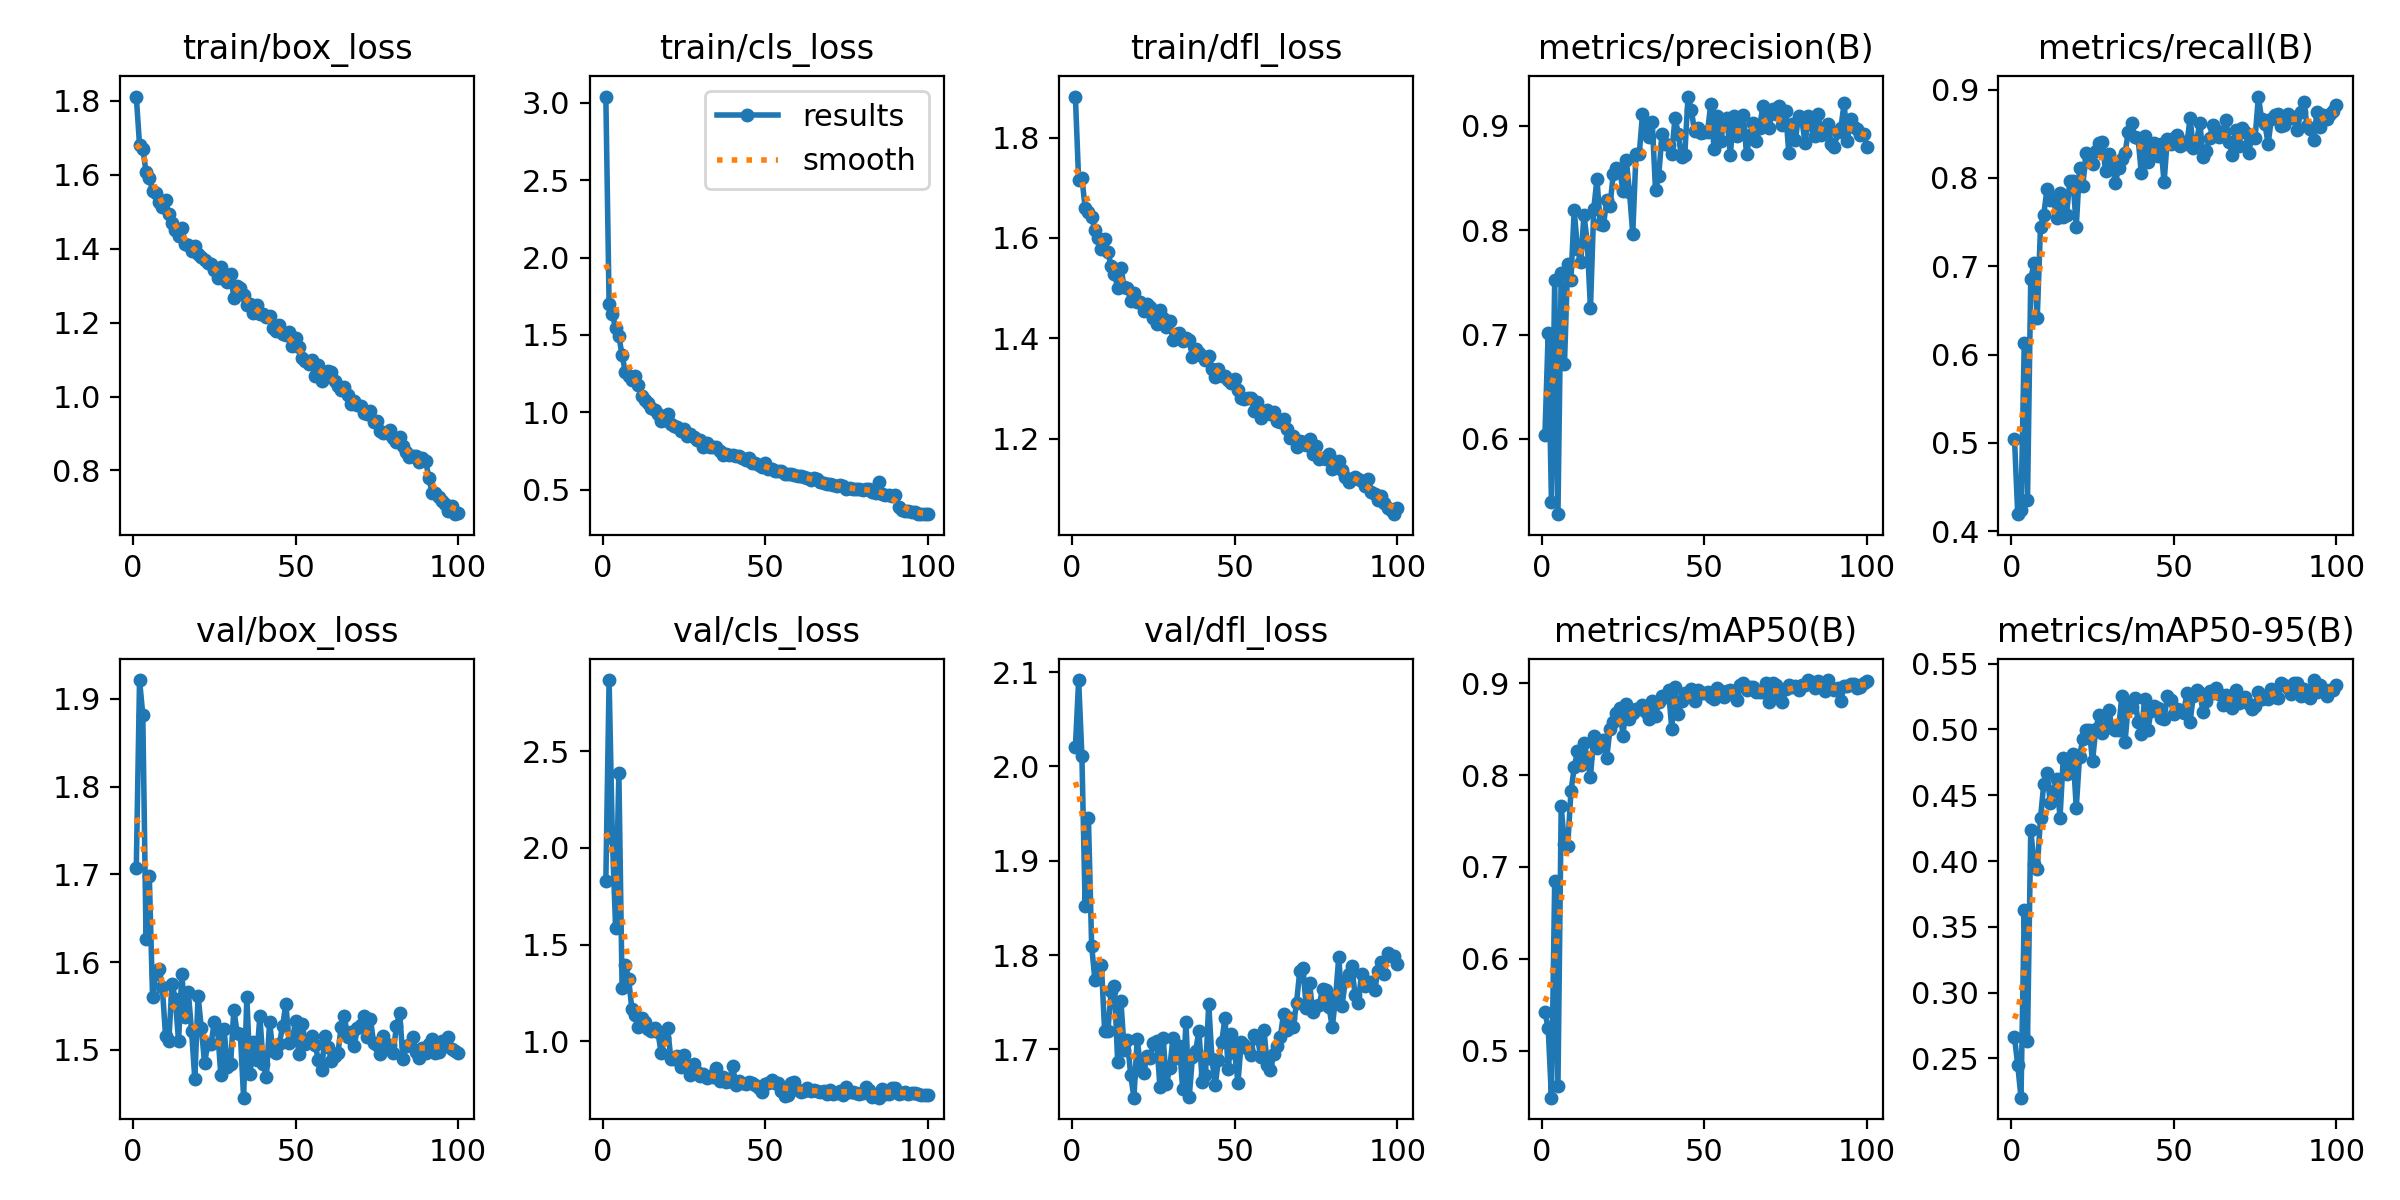

The file beside this chart, header and first rows:
epoch, time, train/box_loss, train/cls_loss, train/dfl_loss, metrics/precision(B), metrics/recall(B), metrics/mAP50(B), metrics/mAP50-95(B), val/box_loss, val/cls_loss, val/dfl_loss, lr/pg0, lr/pg1, lr/pg2
1, 37.89, 1.811, 3.04, 1.882, 0.6039, 0.505, 0.5415, 0.2661, 1.707, 1.829, 2.02, 0.0004123, 0.0004123, 0.0004123
2, 71.31, 1.68, 1.699, 1.715, 0.7019, 0.4194, 0.5247, 0.245, 1.921, 2.867, 2.092, 0.0008208, 0.0008208, 0.0008208
3, 105.1, 1.67, 1.635, 1.72, 0.5399, 0.4242, 0.4486, 0.2202, 1.882, 2.052, 2.011, 0.001221, 0.001221, 0.001221
4, 137.7, 1.608, 1.543, 1.66, 0.7519, 0.6131, 0.685, 0.3629, 1.626, 1.588, 1.852, 0.001213, 0.001213, 0.001213
5, 170.8, 1.592, 1.491, 1.651, 0.5278, 0.4351, 0.4618, 0.2636, 1.698, 2.389, 1.946, 0.0012, 0.0012, 0.0012
6, 204.3, 1.556, 1.37, 1.641, 0.7591, 0.6854, 0.7659, 0.4236, 1.561, 1.274, 1.81, 0.001188, 0.001188, 0.001188
7, 236.7, 1.549, 1.257, 1.616, 0.6714, 0.7034, 0.7249, 0.3981, 1.587, 1.393, 1.774, 0.001176, 0.001176, 0.001176
8, 269.9, 1.526, 1.233, 1.6, 0.7681, 0.6419, 0.7229, 0.3939, 1.592, 1.324, 1.787, 0.001163, 0.001163, 0.001163
9, 302.2, 1.514, 1.212, 1.579, 0.7525, 0.7448, 0.7822, 0.4326, 1.571, 1.166, 1.79, 0.001151, 0.001151, 0.001151
10, 335.7, 1.532, 1.235, 1.597, 0.8197, 0.7582, 0.8084, 0.4587, 1.516, 1.135, 1.719, 0.001139, 0.001139, 0.001139
11, 369.8, 1.493, 1.173, 1.572, 0.7817, 0.7877, 0.826, 0.4672, 1.51, 1.072, 1.72, 0.001126, 0.001126, 0.001126
12, 403.3, 1.468, 1.102, 1.543, 0.7696, 0.7747, 0.8107, 0.4441, 1.576, 1.119, 1.761, 0.001114, 0.001114, 0.001114
13, 437.4, 1.451, 1.082, 1.529, 0.8147, 0.7763, 0.8351, 0.4531, 1.558, 1.101, 1.767, 0.001102, 0.001102, 0.001102
14, 470.4, 1.434, 1.058, 1.501, 0.7889, 0.7548, 0.8189, 0.4626, 1.51, 1.064, 1.687, 0.001089, 0.001089, 0.001089
15, 503.4, 1.456, 1.025, 1.539, 0.7251, 0.7825, 0.7981, 0.4331, 1.587, 1.056, 1.752, 0.001077, 0.001077, 0.001077
16, 536.6, 1.413, 1.013, 1.502, 0.8202, 0.7557, 0.8424, 0.4781, 1.537, 1.068, 1.7, 0.001064, 0.001064, 0.001064
17, 569.9, 1.41, 0.9868, 1.501, 0.8491, 0.7583, 0.8301, 0.4663, 1.566, 1.049, 1.71, 0.001052, 0.001052, 0.001052
18, 603.6, 1.394, 0.941, 1.474, 0.8057, 0.7962, 0.8367, 0.4718, 1.522, 0.941, 1.673, 0.00104, 0.00104, 0.00104
19, 636.9, 1.407, 0.9504, 1.491, 0.8051, 0.7966, 0.8381, 0.4815, 1.467, 1.016, 1.649, 0.001027, 0.001027, 0.001027
20, 669.9, 1.384, 0.9882, 1.472, 0.8287, 0.7447, 0.8183, 0.4404, 1.562, 1.067, 1.711, 0.001015, 0.001015, 0.001015
21, 702.4, 1.378, 0.9213, 1.472, 0.8232, 0.811, 0.8505, 0.4794, 1.525, 0.9104, 1.682, 0.001002, 0.001002, 0.001002
22, 735.6, 1.369, 0.9105, 1.453, 0.8537, 0.791, 0.8577, 0.4927, 1.485, 0.9087, 1.675, 0.0009901, 0.0009901, 0.0009901
23, 769.1, 1.361, 0.9032, 1.468, 0.8596, 0.8283, 0.8673, 0.4992, 1.507, 0.9254, 1.693, 0.0009778, 0.0009778, 0.0009778
24, 801.9, 1.36, 0.8821, 1.462, 0.8566, 0.8225, 0.873, 0.4994, 1.507, 0.8656, 1.691, 0.0009654, 0.0009654, 0.0009654
25, 835.3, 1.341, 0.8943, 1.441, 0.838, 0.816, 0.843, 0.4758, 1.532, 0.9307, 1.707, 0.000953, 0.000953, 0.000953
26, 869.1, 1.321, 0.8442, 1.428, 0.8675, 0.8303, 0.8771, 0.5005, 1.523, 0.8671, 1.709, 0.0009406, 0.0009406, 0.0009406
27, 902.5, 1.351, 0.8602, 1.456, 0.8367, 0.8398, 0.8611, 0.5106, 1.471, 0.8252, 1.66, 0.0009283, 0.0009283, 0.0009283
28, 935.9, 1.317, 0.8395, 1.44, 0.7968, 0.8403, 0.8673, 0.4972, 1.524, 0.8813, 1.712, 0.0009159, 0.0009159, 0.0009159
29, 968.8, 1.31, 0.8224, 1.422, 0.8729, 0.8076, 0.8723, 0.502, 1.48, 0.8391, 1.663, 0.0009035, 0.0009035, 0.0009035
30, 1002, 1.331, 0.8217, 1.434, 0.8729, 0.827, 0.8716, 0.5149, 1.484, 0.8211, 1.68, 0.0008911, 0.0008911, 0.0008911
31, 1035, 1.267, 0.7777, 1.396, 0.9113, 0.8177, 0.8761, 0.501, 1.546, 0.8309, 1.712, 0.0008787, 0.0008787, 0.0008787
32, 1068, 1.298, 0.8004, 1.408, 0.8941, 0.794, 0.8685, 0.4995, 1.52, 0.8107, 1.691, 0.0008664, 0.0008664, 0.0008664
33, 1102, 1.294, 0.7729, 1.411, 0.8892, 0.811, 0.8608, 0.4996, 1.518, 0.819, 1.704, 0.000854, 0.000854, 0.000854
34, 1135, 1.274, 0.7788, 1.394, 0.904, 0.8211, 0.8804, 0.5254, 1.446, 0.813, 1.658, 0.0008416, 0.0008416, 0.0008416
35, 1169, 1.248, 0.7753, 1.401, 0.8385, 0.8284, 0.8648, 0.4906, 1.56, 0.863, 1.729, 0.0008293, 0.0008293, 0.0008293
36, 1202, 1.25, 0.7518, 1.395, 0.8524, 0.8523, 0.8798, 0.519, 1.473, 0.793, 1.65, 0.0008169, 0.0008169, 0.0008169
37, 1236, 1.226, 0.7219, 1.362, 0.8925, 0.862, 0.8858, 0.5169, 1.509, 0.8165, 1.692, 0.0008045, 0.0008045, 0.0008045
38, 1268, 1.248, 0.7283, 1.378, 0.8827, 0.8464, 0.885, 0.5236, 1.489, 0.7906, 1.699, 0.0007921, 0.0007921, 0.0007921
39, 1301, 1.222, 0.7262, 1.37, 0.8818, 0.8455, 0.8927, 0.506, 1.539, 0.7936, 1.72, 0.0007797, 0.0007797, 0.0007797
40, 1336, 1.224, 0.7271, 1.365, 0.8731, 0.8052, 0.8505, 0.4962, 1.484, 0.8706, 1.665, 0.0007674, 0.0007674, 0.0007674
41, 1369, 1.215, 0.7188, 1.356, 0.908, 0.8478, 0.8961, 0.5228, 1.469, 0.7766, 1.673, 0.000755, 0.000755, 0.000755
42, 1403, 1.218, 0.716, 1.365, 0.8925, 0.8179, 0.8661, 0.4994, 1.532, 0.793, 1.748, 0.0007426, 0.0007426, 0.0007426
43, 1435, 1.186, 0.7044, 1.338, 0.8698, 0.8296, 0.8807, 0.514, 1.498, 0.7856, 1.69, 0.0007302, 0.0007302, 0.0007302
44, 1468, 1.176, 0.6942, 1.323, 0.8722, 0.8395, 0.889, 0.5178, 1.497, 0.7792, 1.662, 0.0007179, 0.0007179, 0.0007179
45, 1501, 1.194, 0.7017, 1.339, 0.9282, 0.8245, 0.8884, 0.5161, 1.507, 0.7877, 1.689, 0.0007055, 0.0007055, 0.0007055
46, 1534, 1.17, 0.6737, 1.325, 0.9156, 0.8379, 0.8941, 0.5087, 1.528, 0.7837, 1.708, 0.0006931, 0.0006931, 0.0006931
47, 1569, 1.166, 0.6707, 1.324, 0.8951, 0.7949, 0.8808, 0.5076, 1.552, 0.7731, 1.733, 0.0006808, 0.0006808, 0.0006808
48, 1601, 1.174, 0.6625, 1.318, 0.8981, 0.8441, 0.8933, 0.5254, 1.508, 0.7583, 1.679, 0.0006684, 0.0006684, 0.0006684
49, 1635, 1.137, 0.6434, 1.31, 0.8932, 0.8388, 0.8895, 0.522, 1.511, 0.7366, 1.716, 0.000656, 0.000656, 0.000656
50, 1667, 1.158, 0.6702, 1.318, 0.8942, 0.8449, 0.8892, 0.5117, 1.533, 0.7801, 1.697, 0.0006436, 0.0006436, 0.0006436
51, 1700, 1.134, 0.6367, 1.297, 0.8942, 0.8485, 0.8909, 0.5153, 1.495, 0.7865, 1.664, 0.0006312, 0.0006312, 0.0006312
52, 1733, 1.104, 0.6308, 1.281, 0.9214, 0.8361, 0.8846, 0.5145, 1.53, 0.8016, 1.708, 0.0006189, 0.0006189, 0.0006189
53, 1766, 1.095, 0.6211, 1.279, 0.878, 0.841, 0.8835, 0.5125, 1.507, 0.7859, 1.705, 0.0006065, 0.0006065, 0.0006065
54, 1800, 1.089, 0.6196, 1.28, 0.9095, 0.8385, 0.8947, 0.5273, 1.511, 0.7869, 1.701, 0.0005941, 0.0005941, 0.0005941
55, 1833, 1.098, 0.6214, 1.281, 0.8856, 0.8674, 0.8913, 0.5058, 1.516, 0.7428, 1.694, 0.0005818, 0.0005818, 0.0005818
56, 1866, 1.056, 0.6014, 1.256, 0.902, 0.8341, 0.8848, 0.5257, 1.506, 0.7154, 1.716, 0.0005694, 0.0005694, 0.0005694
57, 1898, 1.085, 0.5999, 1.274, 0.9072, 0.8414, 0.8915, 0.5301, 1.488, 0.7213, 1.712, 0.000557, 0.000557, 0.000557
58, 1932, 1.042, 0.6028, 1.241, 0.8718, 0.8626, 0.8933, 0.5273, 1.477, 0.7824, 1.692, 0.0005446, 0.0005446, 0.0005446
59, 1965, 1.065, 0.592, 1.253, 0.9099, 0.8237, 0.8874, 0.5136, 1.516, 0.7873, 1.72, 0.0005322, 0.0005322, 0.0005322
60, 1998, 1.069, 0.5895, 1.257, 0.89, 0.831, 0.8821, 0.5219, 1.504, 0.7495, 1.684, 0.0005199, 0.0005199, 0.0005199
... 40 more rows
